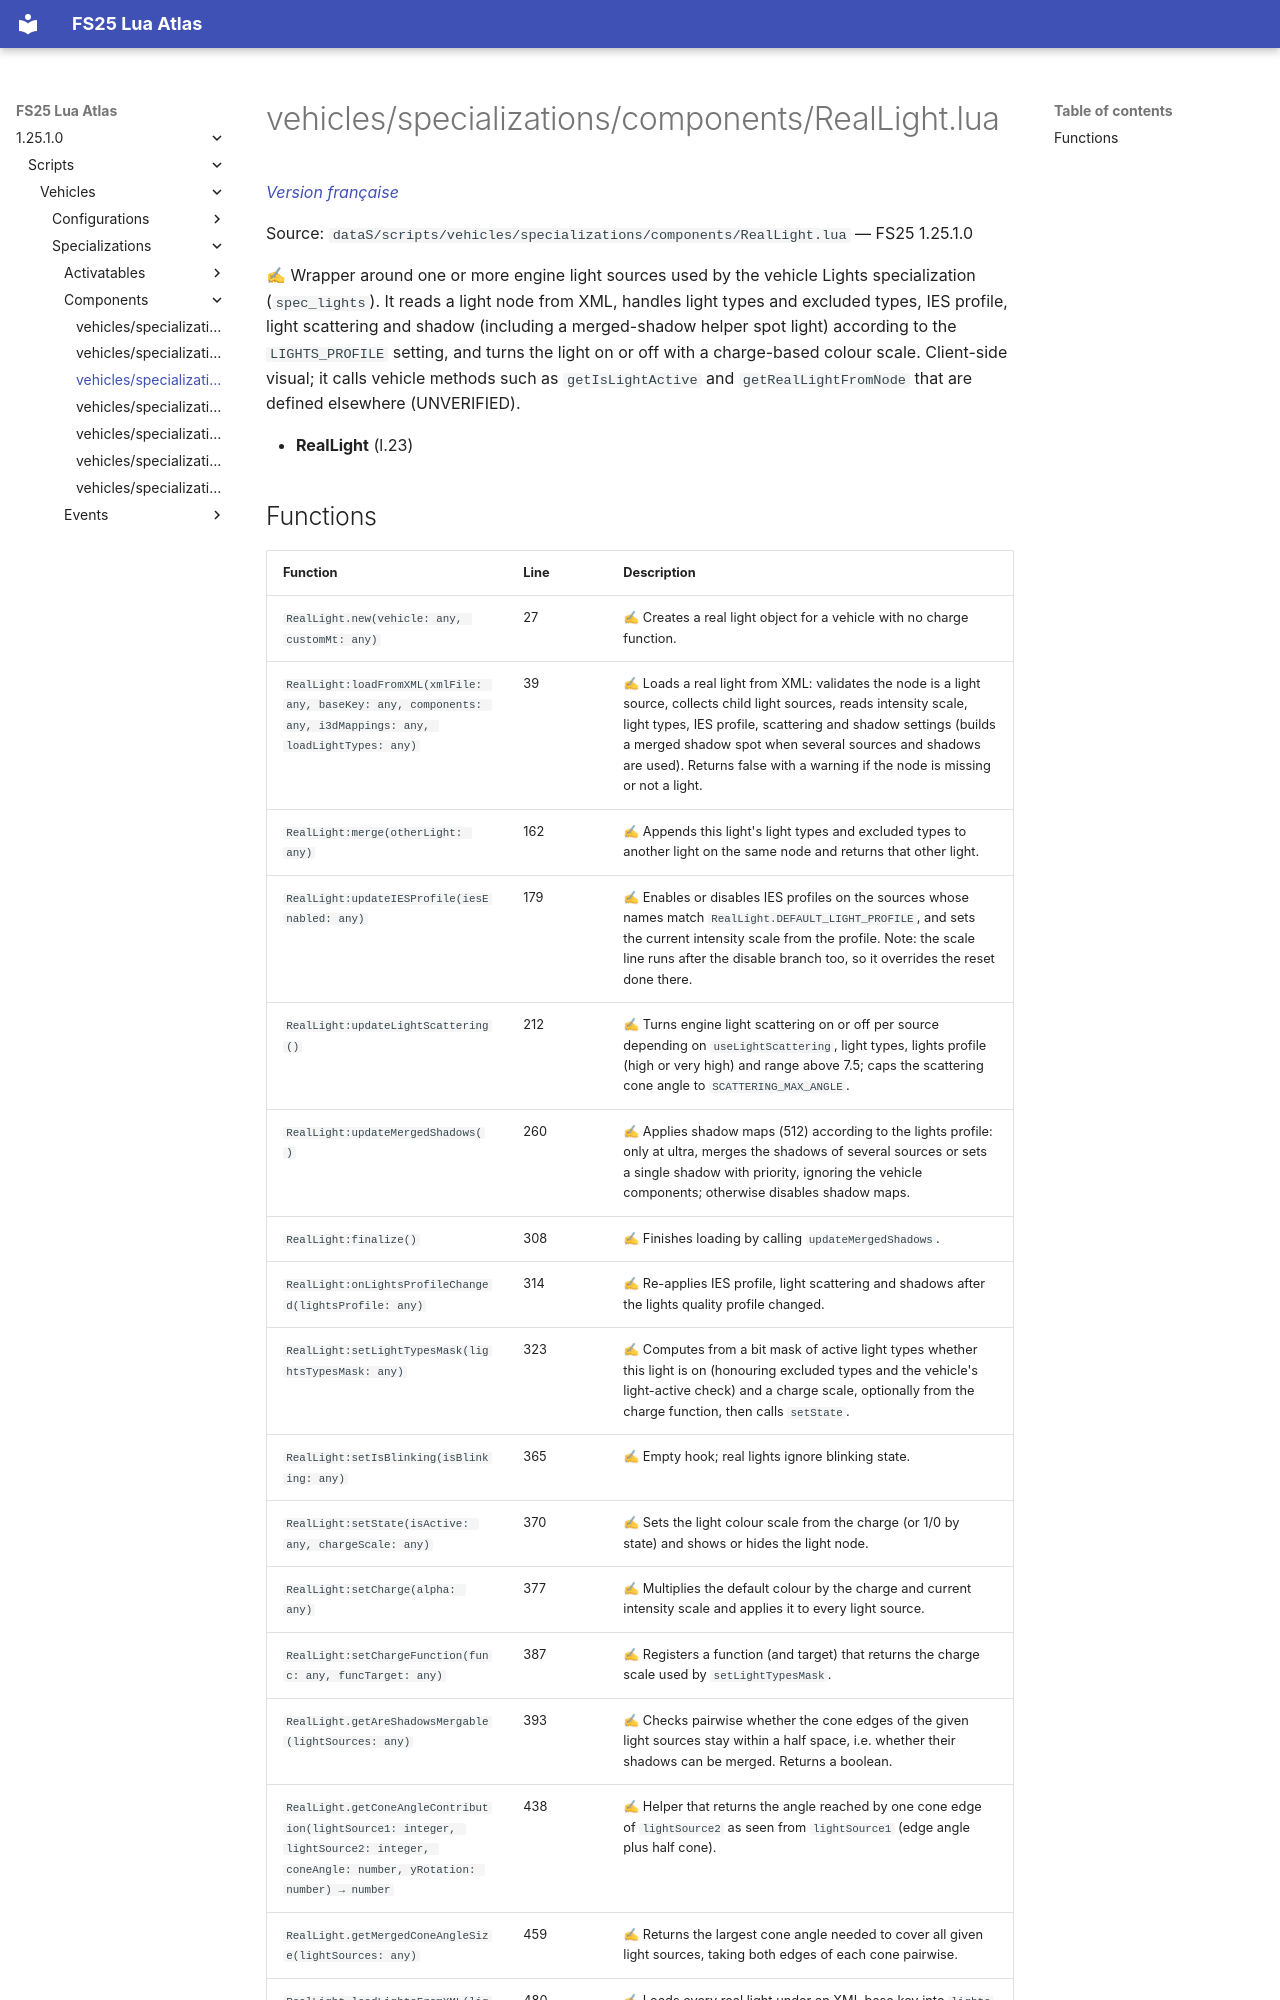

repository: Tim0219800/fs25-lua-atlas · page: 1.25.1.0/scripts/vehicles/specializations/components/RealLight.html · generator: mkdocs

# vehicles/specializations/components/RealLight.lua

*[Version française](../../../../fr/scripts/vehicles/specializations/components/RealLight.md)*

Source: `dataS/scripts/vehicles/specializations/components/RealLight.lua` — FS25 1.25.1.0

✍ Wrapper around one or more engine light sources used by the vehicle Lights specialization (`spec_lights`). It reads a light node from XML, handles light types and excluded types, IES profile, light scattering and shadow (including a merged-shadow helper spot light) according to the `LIGHTS_PROFILE` setting, and turns the light on or off with a charge-based colour scale. Client-side visual; it calls vehicle methods such as `getIsLightActive` and `getRealLightFromNode` that are defined elsewhere (UNVERIFIED).

- **RealLight** (l.23)
